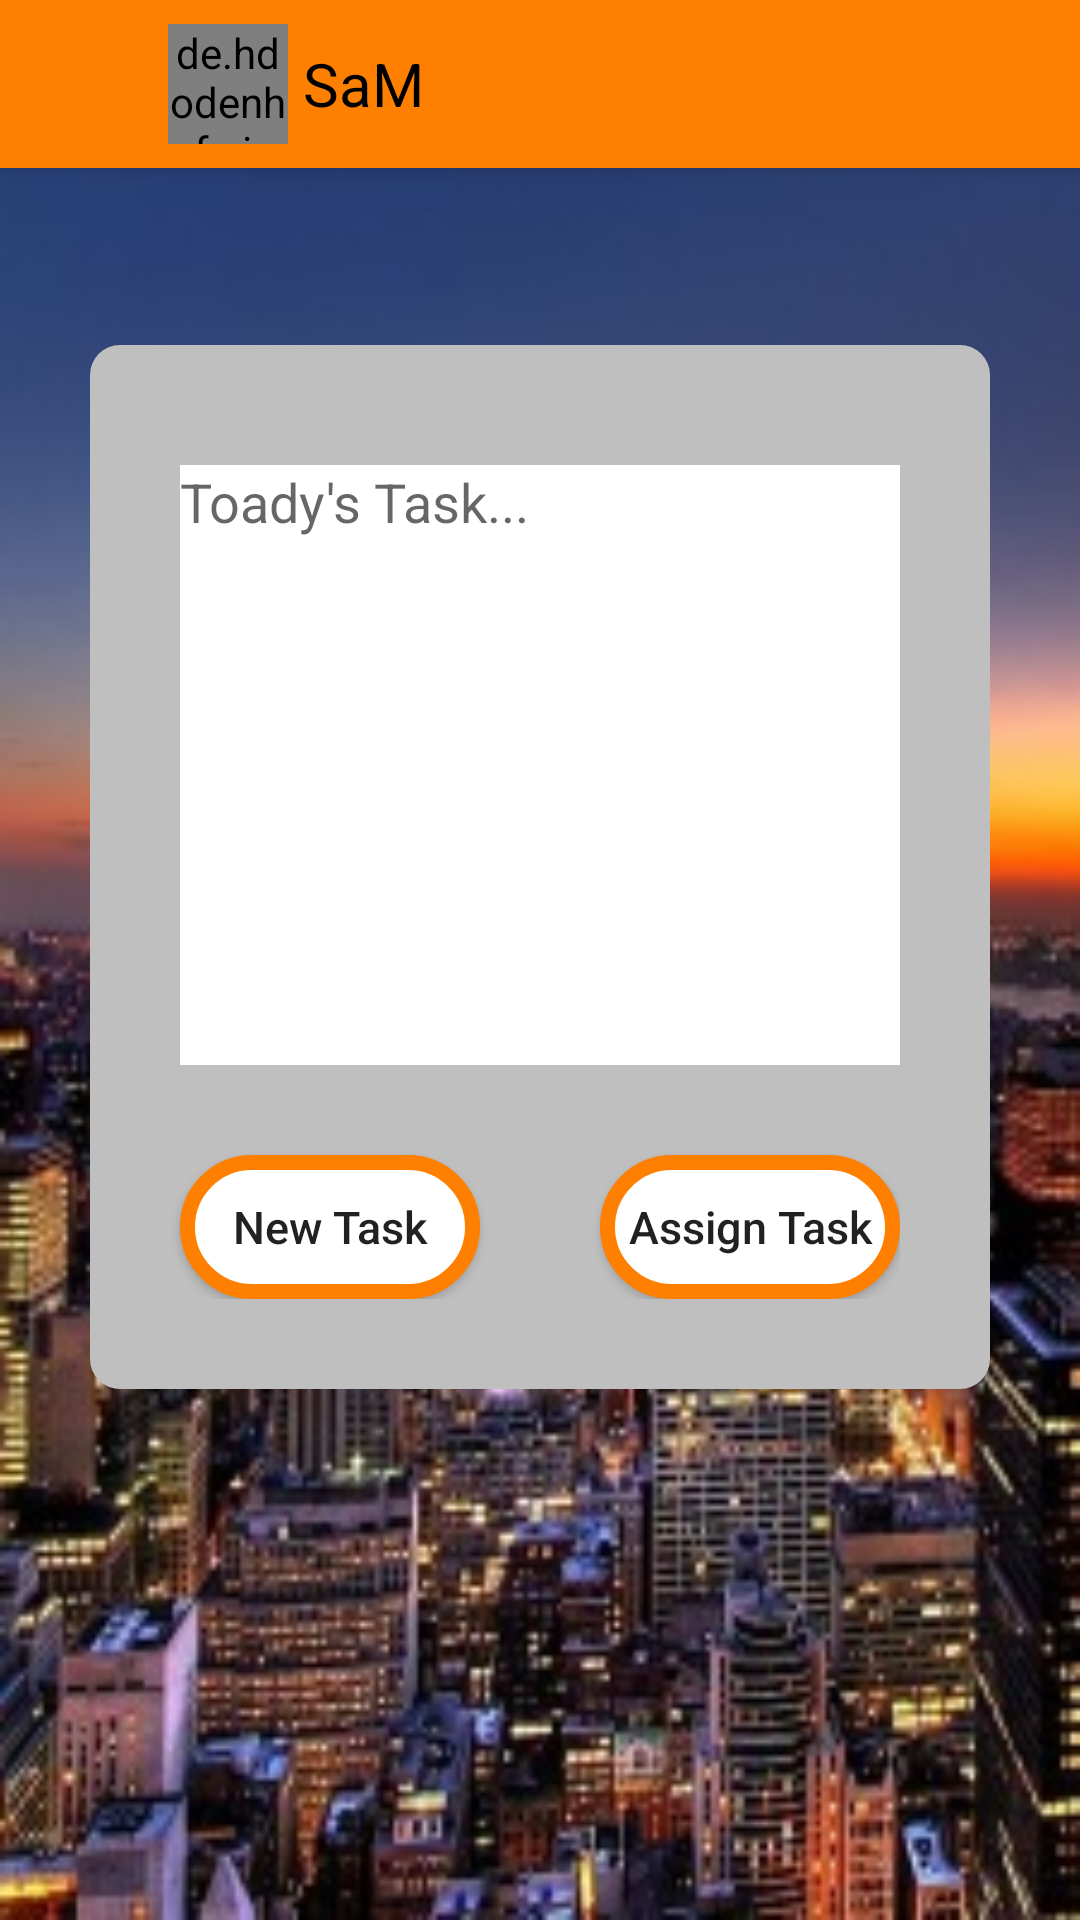

Layout XML and referenced resources for this Android screen:
<!-- AndroidManifest.xml: application theme AppTheme -->
<!-- res/layout/activity_assign_task.xml -->
<?xml version="1.0" encoding="utf-8"?>
<android.support.design.widget.CoordinatorLayout xmlns:android="http://schemas.android.com/apk/res/android"
    xmlns:app="http://schemas.android.com/apk/res-auto"
    xmlns:tools="http://schemas.android.com/tools"
    android:layout_width="match_parent"
    android:layout_height="match_parent"
    android:fitsSystemWindows="true"
    tools:context="com.grampower.attendance.AssignTask">

    <android.support.design.widget.AppBarLayout
        android:layout_width="match_parent"
        android:layout_height="wrap_content"
        android:theme="@style/AppTheme.AppBarOverlay">

        <android.support.v7.widget.Toolbar
            android:id="@+id/toolbar"
            android:layout_width="match_parent"
            android:layout_height="?attr/actionBarSize"
            android:background="@color/toolbarBackColor"
            android:layout_gravity="bottom"
            app:contentInsetLeft="0dp"
            app:contentInsetStart="0dp"
            app:popupTheme="@style/AppTheme.PopupOverlay">

            <ImageButton
                android:layout_width="?attr/actionBarSize"
                android:layout_height="match_parent"
                android:id="@+id/backAssignTask"
                android:background="@color/toolbarBackColor"
                android:src="@drawable/ic_arrow_back_black_30dp"/>
            <de.hdodenhof.circleimageview.CircleImageView
                android:layout_width="@dimen/toolbar_profile_diameter"
                android:layout_height="@dimen/toolbar_profile_diameter"
                android:id="@+id/profile_assign_task"/>
            <TextView
                android:layout_width="wrap_content"
                android:layout_height="wrap_content"
                android:text="SaM"
                android:textColor="@color/black"
                android:id="@+id/employeeName"
                android:layout_marginLeft="@dimen/minimum"
                android:textSize="@dimen/dp_20"/>

        </android.support.v7.widget.Toolbar>


    </android.support.design.widget.AppBarLayout>

    <FrameLayout
        android:layout_width="match_parent"
        android:layout_height="match_parent"
        android:background="@drawable/bg_4"
        android:layout_marginTop="@dimen/recycler_margin_top">

        <ScrollView
            android:layout_width="wrap_content"
            android:layout_height="wrap_content">
    <RelativeLayout
        android:layout_width="wrap_content"
        android:layout_height="wrap_content"
        android:layout_gravity="center"
        android:layout_marginTop="60dp"
        android:layout_marginBottom="60dp"
        android:layout_marginLeft="@dimen/dp_30"
        android:layout_marginRight="@dimen/dp_30"
        android:paddingBottom="@dimen/dp_30"
        android:paddingRight="@dimen/dp_30"
        android:background="@drawable/curved_corner_view"
        android:orientation="vertical">

        <ProgressBar
        android:id="@+id/progressbar_assign_task"
        android:layout_width="wrap_content"
        android:layout_height="wrap_content"
        android:indeterminateTint="#795548"
        android:indeterminateTintMode="src_in"
        android:layout_centerInParent="true"
        android:visibility="invisible"
        />

        <EditText

        android:id="@+id/taskStatement"
        android:layout_marginTop="40dp"
        android:layout_width="match_parent"
        android:layout_marginLeft="@dimen/dp_30"
        android:layout_height="200dp"
        android:layout_alignParentTop="true"
        android:hint="Toady's Task..."
        android:inputType="text|textMultiLine"
        android:gravity="top"
        android:background="@color/white"
       />

    <Button
        android:layout_width="100dp"
        android:layout_height="wrap_content"
        android:text="@string/one_more_task"
        android:id="@+id/oneMoretask"
        android:background="@drawable/button_shape"
        android:layout_below="@+id/taskStatement"
        android:layout_alignParentLeft="true"
        android:textAllCaps="false"
        android:layout_marginLeft="@dimen/dp_30"
        android:paddingTop="@dimen/minimum"
        android:paddingBottom="@dimen/minimum"
        android:paddingRight="@dimen/minimum"
        android:paddingLeft="@dimen/minimum"
        android:layout_marginTop="@dimen/dp_30"
        android:textSize="@dimen/dp_15"/>

    <Button
        android:layout_width="100dp"
        android:layout_height="wrap_content"
        android:id="@+id/assignThisTask"
        android:background="@drawable/button_shape"
        android:text="@string/assign_this_task"
        android:textAllCaps="false"
        android:layout_below="@+id/taskStatement"
        android:layout_alignParentRight="true"
        android:paddingTop="@dimen/minimum"
        android:paddingBottom="@dimen/minimum"
        android:paddingRight="@dimen/minimum"
        android:paddingLeft="@dimen/minimum"
        android:layout_marginTop="@dimen/dp_30"
        android:textSize="@dimen/dp_15"/>
       </RelativeLayout>
        </ScrollView>
    </FrameLayout>

</android.support.design.widget.CoordinatorLayout>
<!-- resources referenced by this layout -->
<resources>
  <color name="black">#000000</color>
  <color name="toolbarBackColor">#FF7F00</color>
  <color name="white">#FFFFFF</color>
  <dimen name="dp_15">15dp</dimen>
  <dimen name="dp_20">20dp</dimen>
  <dimen name="dp_30">30dp</dimen>
  <dimen name="minimum">5dp</dimen>
  <dimen name="recycler_margin_top">55dp</dimen>
  <dimen name="toolbar_profile_diameter">40dp</dimen>
  <!-- drawable bg_4: jpg bitmap (drawable, 32393 bytes) -->
  <!-- drawable button_shape (drawable) -->
  <?xml version="1.0" encoding="utf-8"?>
  <selector xmlns:android="http://schemas.android.com/apk/res/android">
      <item android:state_pressed="false">
          <shape xmlns:android="http://schemas.android.com/apk/res/android"
              android:shape="rectangle">
              <solid android:color="#ffffff"/>
              <corners android:radius="25dp"></corners>
              <stroke
                  android:width="5dp"
                  android:color="@color/orange"/>
          </shape>
      </item>
      <item  android:state_pressed="true">
          <shape xmlns:android="http://schemas.android.com/apk/res/android"
              android:shape="rectangle">
              <solid android:color="#ffffff"/>
              <gradient
                  android:startColor="#ffc04c"
                  android:endColor="#ffedcc"
                  android:angle="135" />
  
              <corners android:radius="25dp"></corners>
              <stroke
                  android:width="5dp"
                  android:color="@color/orange"/>
          </shape>
  
      </item>
  
      <item  android:state_focused="true">
          <shape xmlns:android="http://schemas.android.com/apk/res/android"
              android:shape="rectangle">
              <solid android:color="#ffffff"/>
  
              <gradient
                  android:startColor="#ffc04c"
                  android:endColor="#ffedcc"
                  android:angle="135" />
  
              <corners android:radius="25dp"></corners>
              <stroke
                  android:width="5dp"
                  android:color="@color/orange"/>
          </shape>
  
      </item>
  </selector>
  <!-- drawable curved_corner_view (drawable) -->
  <?xml version="1.0" encoding="utf-8"?>
  <shape xmlns:android="http://schemas.android.com/apk/res/android"
      android:shape="rectangle">
      <corners android:radius="10dp"></corners>
      <solid android:color="#bfbfbf"/>
  
  </shape>
  <string name="assign_this_task">Assign Task</string>
  <string name="one_more_task">New Task</string>
  <style name="AppTheme.AppBarOverlay" parent="ThemeOverlay.AppCompat.Dark.ActionBar" />
  <style name="AppTheme.PopupOverlay" parent="ThemeOverlay.AppCompat.Light" />
  <style name="AppTheme" parent="Theme.AppCompat.Light.NoActionBar">
          
          <item name="colorPrimary">@color/colorPrimary</item>
          <item name="colorPrimaryDark">@color/colorPrimaryDark</item>
          <item name="colorAccent">@color/colorAccent</item>
      </style>
  <color name="orange">#FF7F00</color>
  <color name="colorPrimary">#FF7F00</color>
  <color name="colorPrimaryDark">#303F9F</color>
  <color name="colorAccent">#FF7F00</color>
</resources>
